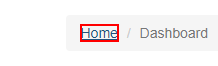
Task: Creating Generate Yearly Report Performer
Workflow: ACME Dashboard

Step 1: click on the link 'Home' in window 'ACME System 1 - *' (msedge.exe)
